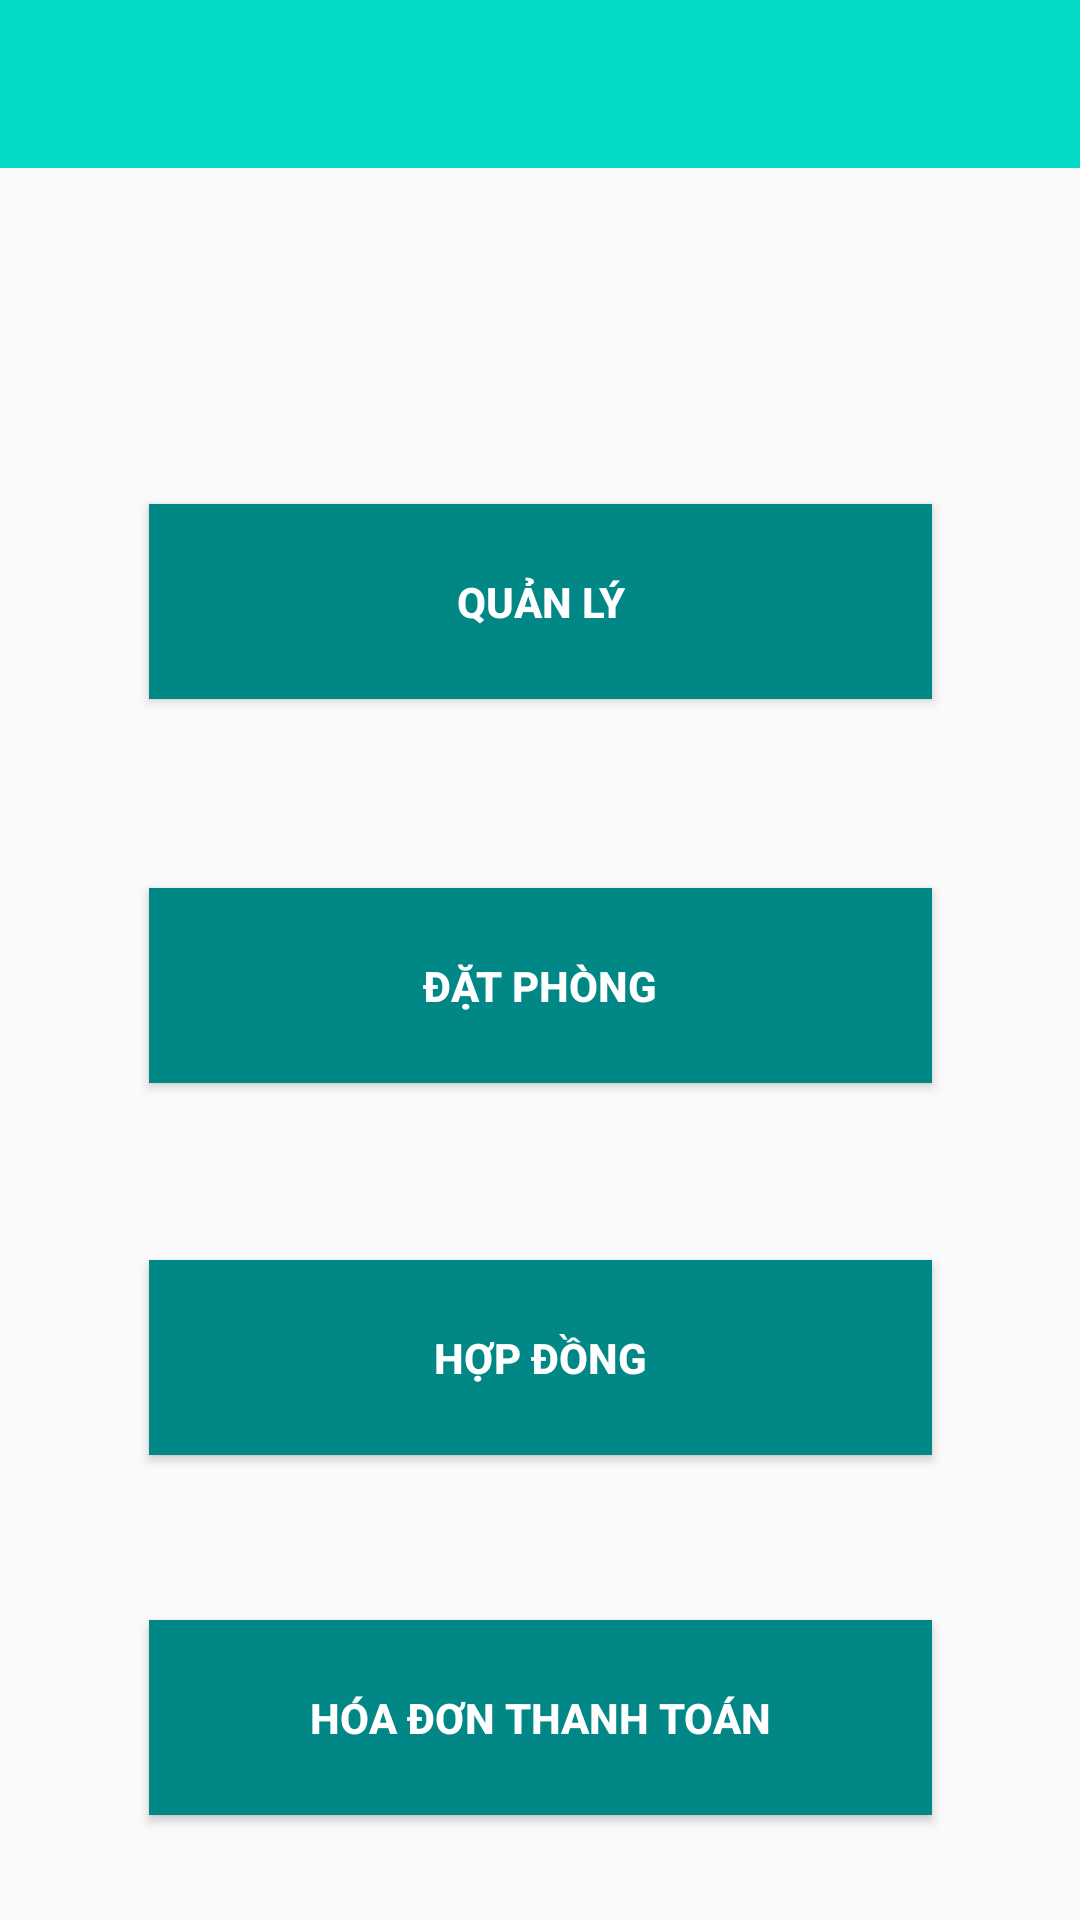

Layout XML and referenced resources for this Android screen:
<!-- AndroidManifest.xml: application theme Theme.TestDB -->
<!-- res/layout/activity_home.xml -->
<?xml version="1.0" encoding="utf-8"?>
<androidx.constraintlayout.widget.ConstraintLayout xmlns:android="http://schemas.android.com/apk/res/android"
    xmlns:app="http://schemas.android.com/apk/res-auto"
    xmlns:tools="http://schemas.android.com/tools"
    android:layout_width="match_parent"
    android:layout_height="match_parent"
    tools:context=".HomeActivity">
    <androidx.appcompat.widget.Toolbar
        android:id="@+id/toolbar2"
        android:layout_width="match_parent"
        android:layout_height="wrap_content"
        android:background="@color/teal_200"
        android:minHeight="?attr/actionBarSize"
        android:theme="@style/ThemeOverlay.MaterialComponents.Dark.ActionBar"
        app:popupTheme="@style/ThemeOverlay.MaterialComponents.Light"
        app:layout_constraintLeft_toLeftOf="parent"
        app:layout_constraintRight_toRightOf="parent"
        app:layout_constraintTop_toTopOf="parent"/>

    <Button
        android:id="@+id/btnQuanLy"
        android:layout_width="261dp"
        android:layout_height="65dp"
        android:layout_marginTop="168dp"
        android:text="Quản lý"
        android:textStyle="bold"
        android:textColor="@color/white"
        android:background="@color/teal_700"
        app:layout_constraintEnd_toEndOf="parent"
        app:layout_constraintStart_toStartOf="parent"
        app:layout_constraintTop_toTopOf="@+id/toolbar2" />

    <Button
        android:id="@+id/btnHoaDon"
        android:layout_width="261dp"
        android:layout_height="65dp"
        android:layout_marginTop="540dp"
        android:background="@color/teal_700"
        android:text="Hóa đơn thanh toán"
        android:textColor="@color/white"
        android:textStyle="bold"
        app:layout_constraintEnd_toEndOf="parent"
        app:layout_constraintStart_toStartOf="parent"
        app:layout_constraintTop_toTopOf="@+id/toolbar2" />

    <Button
        android:id="@+id/btnDatPhong"
        android:layout_width="261dp"
        android:layout_height="65dp"
        android:layout_marginTop="296dp"
        android:text="Đặt phòng"
        android:textStyle="bold"
        android:textColor="@color/white"
        android:background="@color/teal_700"
        app:layout_constraintEnd_toEndOf="parent"
        app:layout_constraintStart_toStartOf="parent"
        app:layout_constraintTop_toTopOf="@+id/toolbar2" />

    <Button
        android:id="@+id/btnHopDong"
        android:layout_width="261dp"
        android:layout_height="65dp"
        android:layout_marginTop="420dp"
        android:text="Hợp đồng"
        android:textStyle="bold"
        android:textColor="@color/white"
        android:background="@color/teal_700"
        app:layout_constraintEnd_toEndOf="parent"
        app:layout_constraintStart_toStartOf="parent"
        app:layout_constraintTop_toTopOf="@+id/toolbar2" />

</androidx.constraintlayout.widget.ConstraintLayout>
<!-- resources referenced by this layout -->
<resources>
  <color name="teal_200">#FF03DAC5</color>
  <color name="teal_700">#FF018786</color>
  <color name="white">#FFFFFFFF</color>
  <style name="Theme.TestDB" parent="Theme.MaterialComponents.DayNight.NoActionBar.Bridge">
          
          <item name="colorPrimary">@color/purple_500</item>
          <item name="colorPrimaryVariant">@color/purple_700</item>
          <item name="colorOnPrimary">@color/white</item>
          
          <item name="colorSecondary">@color/teal_200</item>
          <item name="colorSecondaryVariant">@color/teal_700</item>
          <item name="colorOnSecondary">@color/black</item>
          
          <item name="android:statusBarColor">?attr/colorPrimaryVariant</item>
          
      </style>
  <color name="purple_500">#FF6200EE</color>
  <color name="purple_700">#FF3700B3</color>
  <color name="black">#FF000000</color>
</resources>
